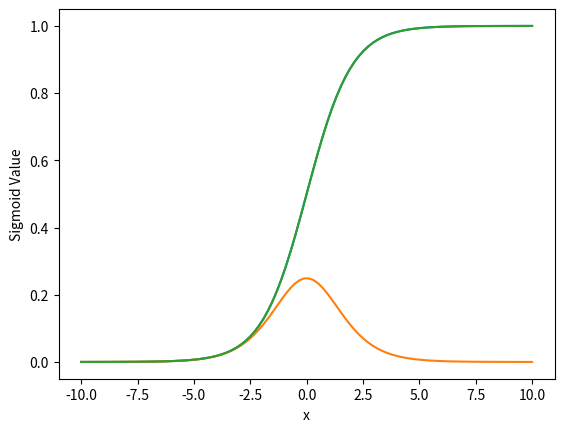

The matplotlib source for this figure:
import numpy as np
import matplotlib.pyplot as plt


def sigmoid_fn(x):
    result = []
    for i in x:
        s = 1 / (1 + np.exp(-i))
        result.append(s)

    print(result)
    plt.plot(x, result)
    plt.xlabel("x")
    plt.ylabel("Sigmoid Value")
    plt.show()


def sig_der(x):
    result = []
    dx = x[1] - x[0]
    for i in x:
        s = 1 / (1 + np.exp(-i))
        result.append(s)

    s_prime = np.gradient(result, dx)
    plt.plot(x, s_prime)
    plt.plot(x, result)
    plt.show()


def main():

    # Sigmoid Function
    x = np.linspace(-10, 10, 100)
    sigmoid_fn(x)

    # Sigmoid Derivative:
    sig_der(x)


if __name__ == "__main__":
    main()


